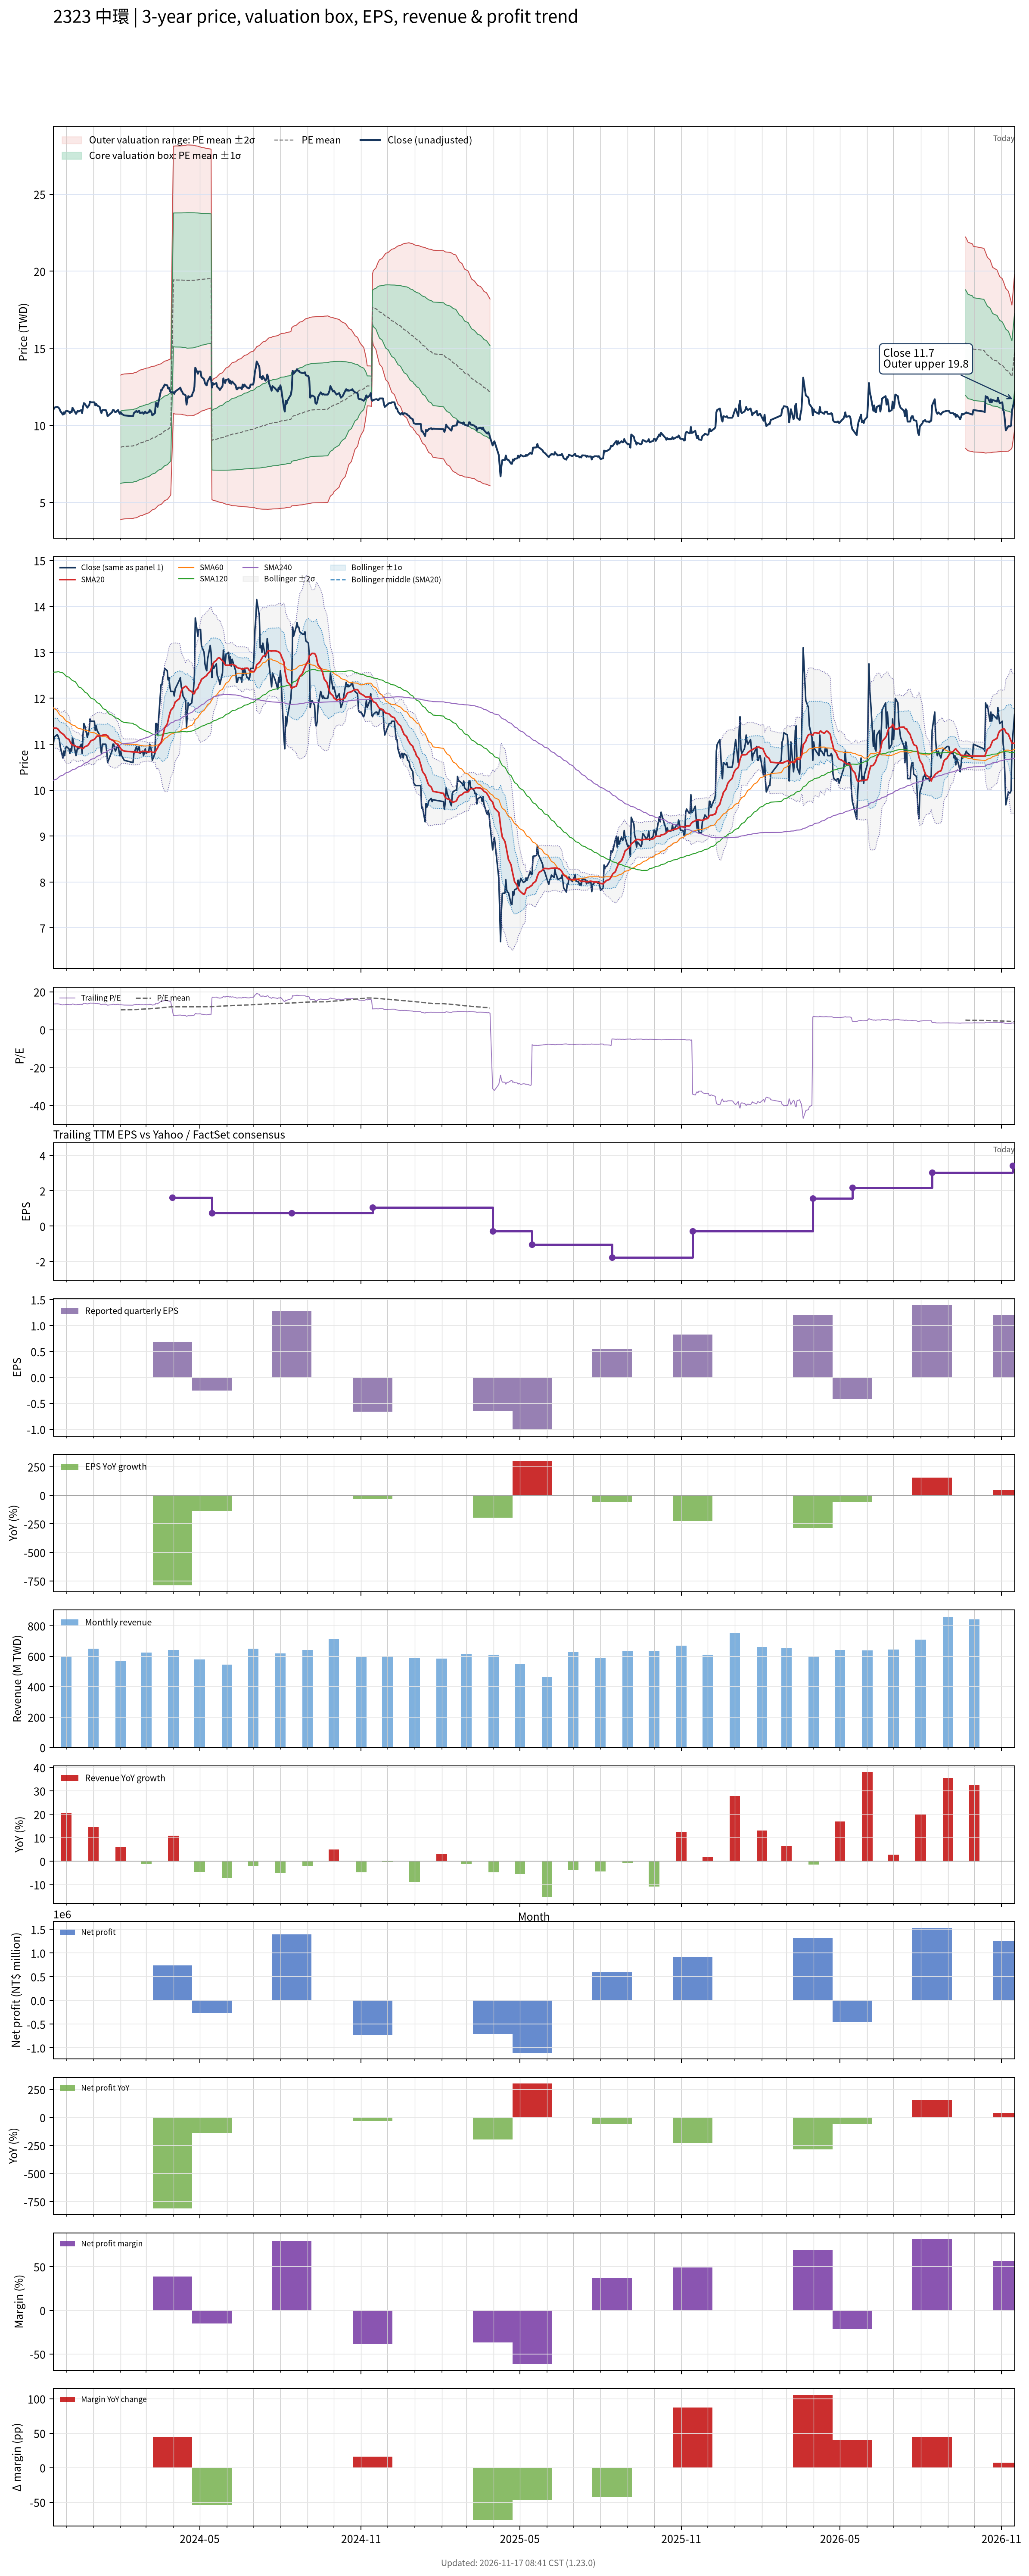

Values plotted in this chart, from the file beside it:
# chart-version: skill-stock-dynamic-val…
date, close, available_date, period_end, eps, ttm_eps, pe, pe_mean, pe_std, price_m2, price_m1, price_mean, price_p1, price_p2, forward_eps, forward_pe, forward_pe_mean, forward_pe_std, forward_price_m2, forward_price_m1, forward_price_mean, forward_price_p1, forward_price_p2, sma20
2023-11-16, 10.95, 2023-11-14, 2023-09-30, -0.97, 0.82, 13.35, , , , , , , , , , , , , , , , , 11.36
2023-11-17, 11.15, 2023-11-14, 2023-09-30, -0.97, 0.82, 13.6, , , , , , , , , , , , , , , , , 11.35
2023-11-20, 11.2, 2023-11-14, 2023-09-30, -0.97, 0.82, 13.66, , , , , , , , , , , , , , , , , 11.35
2023-11-21, 11.2, 2023-11-14, 2023-09-30, -0.97, 0.82, 13.66, , , , , , , , , , , , , , , , , 11.34
2023-11-22, 11.15, 2023-11-14, 2023-09-30, -0.97, 0.82, 13.6, , , , , , , , , , , , , , , , , 11.31
2023-11-23, 11.1, 2023-11-14, 2023-09-30, -0.97, 0.82, 13.54, , , , , , , , , , , , , , , , , 11.29
2023-11-24, 10.95, 2023-11-14, 2023-09-30, -0.97, 0.82, 13.35, , , , , , , , , , , , , , , , , 11.26
2023-11-27, 10.7, 2023-11-14, 2023-09-30, -0.97, 0.82, 13.05, , , , , , , , , , , , , , , , , 11.22
2023-11-28, 10.85, 2023-11-14, 2023-09-30, -0.97, 0.82, 13.23, , , , , , , , , , , , , , , , , 11.21
2023-11-29, 10.75, 2023-11-14, 2023-09-30, -0.97, 0.82, 13.11, , , , , , , , , , , , , , , , , 11.19
2023-11-30, 10.9, 2023-11-14, 2023-09-30, -0.97, 0.82, 13.29, , , , , , , , , , , , , , , , , 11.16
2023-12-01, 10.95, 2023-11-14, 2023-09-30, -0.97, 0.82, 13.35, , , , , , , , , , , , , , , , , 11.13
2023-12-04, 10.9, 2023-11-14, 2023-09-30, -0.97, 0.82, 13.29, , , , , , , , , , , , , , , , , 11.1
2023-12-05, 10.8, 2023-11-14, 2023-09-30, -0.97, 0.82, 13.17, , , , , , , , , , , , , , , , , 11.06
2023-12-06, 10.9, 2023-11-14, 2023-09-30, -0.97, 0.82, 13.29, , , , , , , , , , , , , , , , , 11.03
2023-12-07, 10.85, 2023-11-14, 2023-09-30, -0.97, 0.82, 13.23, , , , , , , , , , , , , , , , , 11
2023-12-08, 11.15, 2023-11-14, 2023-09-30, -0.97, 0.82, 13.6, , , , , , , , , , , , , , , , , 10.98
2023-12-11, 10.85, 2023-11-14, 2023-09-30, -0.97, 0.82, 13.23, , , , , , , , , , , , , , , , , 10.97
2023-12-12, 10.75, 2023-11-14, 2023-09-30, -0.97, 0.82, 13.11, , , , , , , , , , , , , , , , , 10.95
2023-12-13, 10.85, 2023-11-14, 2023-09-30, -0.97, 0.82, 13.23, , , , , , , , , , , , , , , , , 10.95
2023-12-14, 10.95, 2023-11-14, 2023-09-30, -0.97, 0.82, 13.35, , , , , , , , , , , , , , , , , 10.95
2023-12-15, 10.9, 2023-11-14, 2023-09-30, -0.97, 0.82, 13.29, , , , , , , , , , , , , , , , , 10.93
2023-12-18, 11, 2023-11-14, 2023-09-30, -0.97, 0.82, 13.41, , , , , , , , , , , , , , , , , 10.92
2023-12-19, 10.8, 2023-11-14, 2023-09-30, -0.97, 0.82, 13.17, , , , , , , , , , , , , , , , , 10.9
2023-12-20, 11.2, 2023-11-14, 2023-09-30, -0.97, 0.82, 13.66, , , , , , , , , , , , , , , , , 10.9
2023-12-21, 11.45, 2023-11-14, 2023-09-30, -0.97, 0.82, 13.96, , , , , , , , , , , , , , , , , 10.92
2023-12-22, 11.4, 2023-11-14, 2023-09-30, -0.97, 0.82, 13.9, , , , , , , , , , , , , , , , , 10.95
2023-12-25, 11.15, 2023-11-14, 2023-09-30, -0.97, 0.82, 13.6, , , , , , , , , , , , , , , , , 10.97
2023-12-26, 11.25, 2023-11-14, 2023-09-30, -0.97, 0.82, 13.72, , , , , , , , , , , , , , , , , 10.99
2023-12-27, 11.3, 2023-11-14, 2023-09-30, -0.97, 0.82, 13.78, , , , , , , , , , , , , , , , , 11.02
2023-12-28, 11.55, 2023-11-14, 2023-09-30, -0.97, 0.82, 14.09, , , , , , , , , , , , , , , , , 11.05
2023-12-29, 11.5, 2023-11-14, 2023-09-30, -0.97, 0.82, 14.02, , , , , , , , , , , , , , , , , 11.07
2024-01-02, 11.5, 2023-11-14, 2023-09-30, -0.97, 0.82, 14.02, , , , , , , , , , , , , , , , , 11.11
2024-01-03, 11.3, 2023-11-14, 2023-09-30, -0.97, 0.82, 13.78, , , , , , , , , , , , , , , , , 11.13
2024-01-04, 11.4, 2023-11-14, 2023-09-30, -0.97, 0.82, 13.9, , , , , , , , , , , , , , , , , 11.15
2024-01-05, 11.3, 2023-11-14, 2023-09-30, -0.97, 0.82, 13.78, , , , , , , , , , , , , , , , , 11.18
2024-01-08, 11.2, 2023-11-14, 2023-09-30, -0.97, 0.82, 13.66, , , , , , , , , , , , , , , , , 11.18
2024-01-09, 10.95, 2023-11-14, 2023-09-30, -0.97, 0.82, 13.35, , , , , , , , , , , , , , , , , 11.19
2024-01-10, 10.8, 2023-11-14, 2023-09-30, -0.97, 0.82, 13.17, , , , , , , , , , , , , , , , , 11.19
2024-01-11, 11, 2023-11-14, 2023-09-30, -0.97, 0.82, 13.41, , , , , , , , , , , , , , , , , 11.2
2024-01-12, 11, 2023-11-14, 2023-09-30, -0.97, 0.82, 13.41, , , , , , , , , , , , , , , , , 11.2
2024-01-15, 11, 2023-11-14, 2023-09-30, -0.97, 0.82, 13.41, , , , , , , , , , , , , , , , , 11.2
2024-01-16, 10.85, 2023-11-14, 2023-09-30, -0.97, 0.82, 13.23, , , , , , , , , , , , , , , , , 11.2
2024-01-17, 10.6, 2023-11-14, 2023-09-30, -0.97, 0.82, 12.93, , , , , , , , , , , , , , , , , 11.19
2024-01-18, 10.65, 2023-11-14, 2023-09-30, -0.97, 0.82, 12.99, , , , , , , , , , , , , , , , , 11.16
2024-01-19, 10.7, 2023-11-14, 2023-09-30, -0.97, 0.82, 13.05, , , , , , , , , , , , , , , , , 11.12
2024-01-22, 10.85, 2023-11-14, 2023-09-30, -0.97, 0.82, 13.23, , , , , , , , , , , , , , , , , 11.09
2024-01-23, 11, 2023-11-14, 2023-09-30, -0.97, 0.82, 13.41, , , , , , , , , , , , , , , , , 11.09
2024-01-24, 11, 2023-11-14, 2023-09-30, -0.97, 0.82, 13.41, , , , , , , , , , , , , , , , , 11.07
2024-01-25, 10.9, 2023-11-14, 2023-09-30, -0.97, 0.82, 13.29, , , , , , , , , , , , , , , , , 11.05
2024-01-26, 10.85, 2023-11-14, 2023-09-30, -0.97, 0.82, 13.23, , , , , , , , , , , , , , , , , 11.02
2024-01-29, 11, 2023-11-14, 2023-09-30, -0.97, 0.82, 13.41, , , , , , , , , , , , , , , , , 10.99
2024-01-30, 10.85, 2023-11-14, 2023-09-30, -0.97, 0.82, 13.23, , , , , , , , , , , , , , , , , 10.96
2024-01-31, 10.75, 2023-11-14, 2023-09-30, -0.97, 0.82, 13.11, , , , , , , , , , , , , , , , , 10.93
2024-02-01, 10.85, 2023-11-14, 2023-09-30, -0.97, 0.82, 13.23, 10.46, 2.858, 3.889, 6.233, 8.577, 10.92, 13.26, , , , , , , , , , 10.9
2024-02-02, 10.75, 2023-11-14, 2023-09-30, -0.97, 0.82, 13.11, 10.5, 2.862, 3.915, 6.262, 8.609, 10.96, 13.3, , , , , , , , , , 10.88
2024-02-05, 10.65, 2023-11-14, 2023-09-30, -0.97, 0.82, 12.99, 10.53, 2.866, 3.938, 6.288, 8.638, 10.99, 13.34, , , , , , , , , , 10.85
2024-02-15, 10.6, 2023-11-14, 2023-09-30, -0.97, 0.82, 12.93, 10.57, 2.867, 3.967, 6.318, 8.669, 11.02, 13.37, , , , , , , , , , 10.83
2024-02-16, 10.8, 2023-11-14, 2023-09-30, -0.97, 0.82, 13.17, 10.61, 2.872, 3.991, 6.345, 8.7, 11.05, 13.41, , , , , , , , , , 10.83
... 661 more rows
